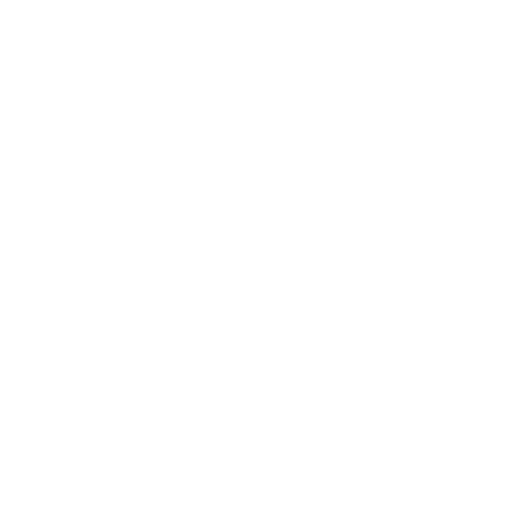
t = 0.00 s
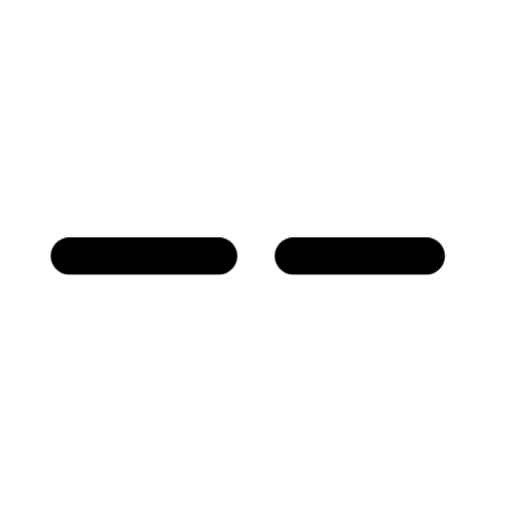
t = 0.47 s
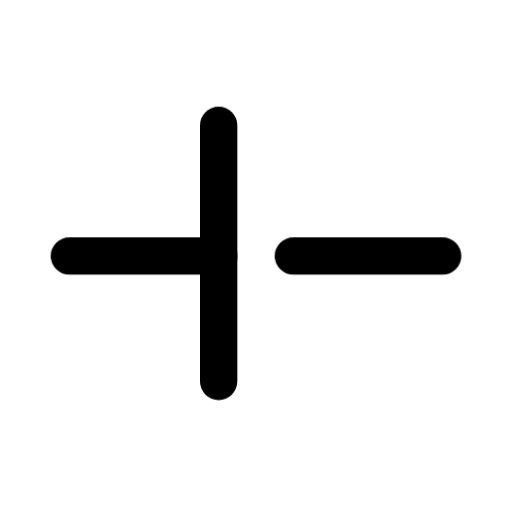
t = 0.86 s
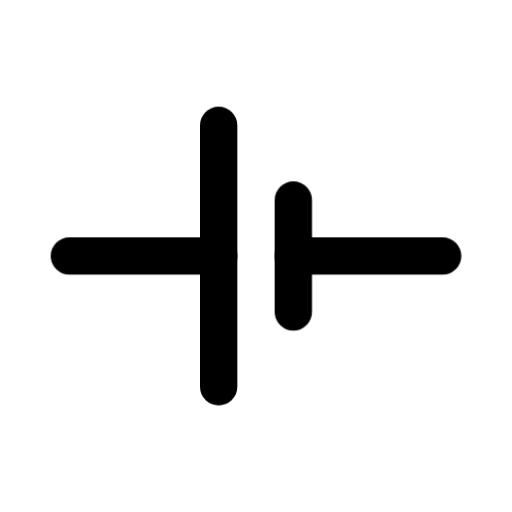
t = 1.25 s
t = 1.79 s: frame unchanged from t = 1.25 s, image omitted
t = 2.33 s: frame unchanged from t = 1.25 s, image omitted

The animated SVG that drew these frames (rendered in a browser with its animation timeline set to each time). Animation: 4 CSS @keyframes rules; one cycle of 2.65 s, repeats indefinitely.

<svg xmlns="http://www.w3.org/2000/svg" width="24" height="24" fill="none" stroke="currentColor" stroke-linecap="round" stroke-linejoin="round" stroke-width="2" viewBox="0 0 24 24">
    <!-- Generated by scripts/icon-expansion/generate.mjs -->
    <!-- Adapted from Tabler Icons 3.34.1.
MIT License

Copyright (c) 2020-2024 Paweł Kuna

Permission is hereby granted, free of charge, to any person obtaining a copy
of this software and associated documentation files (the "Software"), to deal
in the Software without restriction, including without limitation the rights
to use, copy, modify, merge, publish, distribute, sublicense, and/or sell
copies of the Software, and to permit persons to whom the Software is
furnished to do so, subject to the following conditions:

The above copyright notice and this permission notice shall be included in all
copies or substantial portions of the Software.

THE SOFTWARE IS PROVIDED "AS IS", WITHOUT WARRANTY OF ANY KIND, EXPRESS OR
IMPLIED, INCLUDING BUT NOT LIMITED TO THE WARRANTIES OF MERCHANTABILITY,
FITNESS FOR A PARTICULAR PURPOSE AND NONINFRINGEMENT. IN NO EVENT SHALL THE
AUTHORS OR COPYRIGHT HOLDERS BE LIABLE FOR ANY CLAIM, DAMAGES OR OTHER
LIABILITY, WHETHER IN AN ACTION OF CONTRACT, TORT OR OTHERWISE, ARISING FROM,
OUT OF OR IN CONNECTION WITH THE SOFTWARE OR THE USE OR OTHER DEALINGS IN THE
SOFTWARE. -->
    <!-- Motion: trace each stroke from its own origin, accumulate the drawing, then hold before restarting. -->
    <style>
        @media (prefers-reduced-motion: no-preference) {
            @keyframes ira-stroke-circuit-cell-0 { 0% { stroke-dashoffset: 1; opacity: 0; } 0.4% { opacity: 1; } 11.75%, 88% { stroke-dashoffset: 0; opacity: 1; } 100% { stroke-dashoffset: 0; opacity: 0; } }
            [data-ira-stroke-reveal="circuit-cell"] [data-ira-line="0"] { stroke-dasharray: 1 1; animation: ira-stroke-circuit-cell-0 2.65s cubic-bezier(.25,.65,.35,1) infinite; }
            @keyframes ira-stroke-circuit-cell-1 { 0%, 11.75% { stroke-dashoffset: 1; opacity: 0; } 12.15% { opacity: 1; } 23.5%, 88% { stroke-dashoffset: 0; opacity: 1; } 100% { stroke-dashoffset: 0; opacity: 0; } }
            [data-ira-stroke-reveal="circuit-cell"] [data-ira-line="1"] { stroke-dasharray: 1 1; animation: ira-stroke-circuit-cell-1 2.65s cubic-bezier(.25,.65,.35,1) infinite; }
            @keyframes ira-stroke-circuit-cell-2 { 0%, 23.5% { stroke-dashoffset: 1; opacity: 0; } 23.9% { opacity: 1; } 35.25%, 88% { stroke-dashoffset: 0; opacity: 1; } 100% { stroke-dashoffset: 0; opacity: 0; } }
            [data-ira-stroke-reveal="circuit-cell"] [data-ira-line="2"] { stroke-dasharray: 1 1; animation: ira-stroke-circuit-cell-2 2.65s cubic-bezier(.25,.65,.35,1) infinite; }
            @keyframes ira-stroke-circuit-cell-3 { 0%, 35.25% { stroke-dashoffset: 1; opacity: 0; } 35.65% { opacity: 1; } 47%, 88% { stroke-dashoffset: 0; opacity: 1; } 100% { stroke-dashoffset: 0; opacity: 0; } }
            [data-ira-stroke-reveal="circuit-cell"] [data-ira-line="3"] { stroke-dasharray: 1 1; animation: ira-stroke-circuit-cell-3 2.65s cubic-bezier(.25,.65,.35,1) infinite; }
        }
    </style>
    <g data-ira-stroke-reveal="circuit-cell"><g transform="translate(1.5 1.5) scale(.875)"><path data-ira-line="0" pathLength="1" d="M2 12L10 12"/><path data-ira-line="1" pathLength="1" d="M14 12L22 12"/><path data-ira-line="2" pathLength="1" d="M10 5L10 19"/></g><g transform="translate(1.5 1.5) scale(.875)"><path data-ira-line="3" pathLength="1" d="M14 9L14 15"/></g></g>
</svg>
